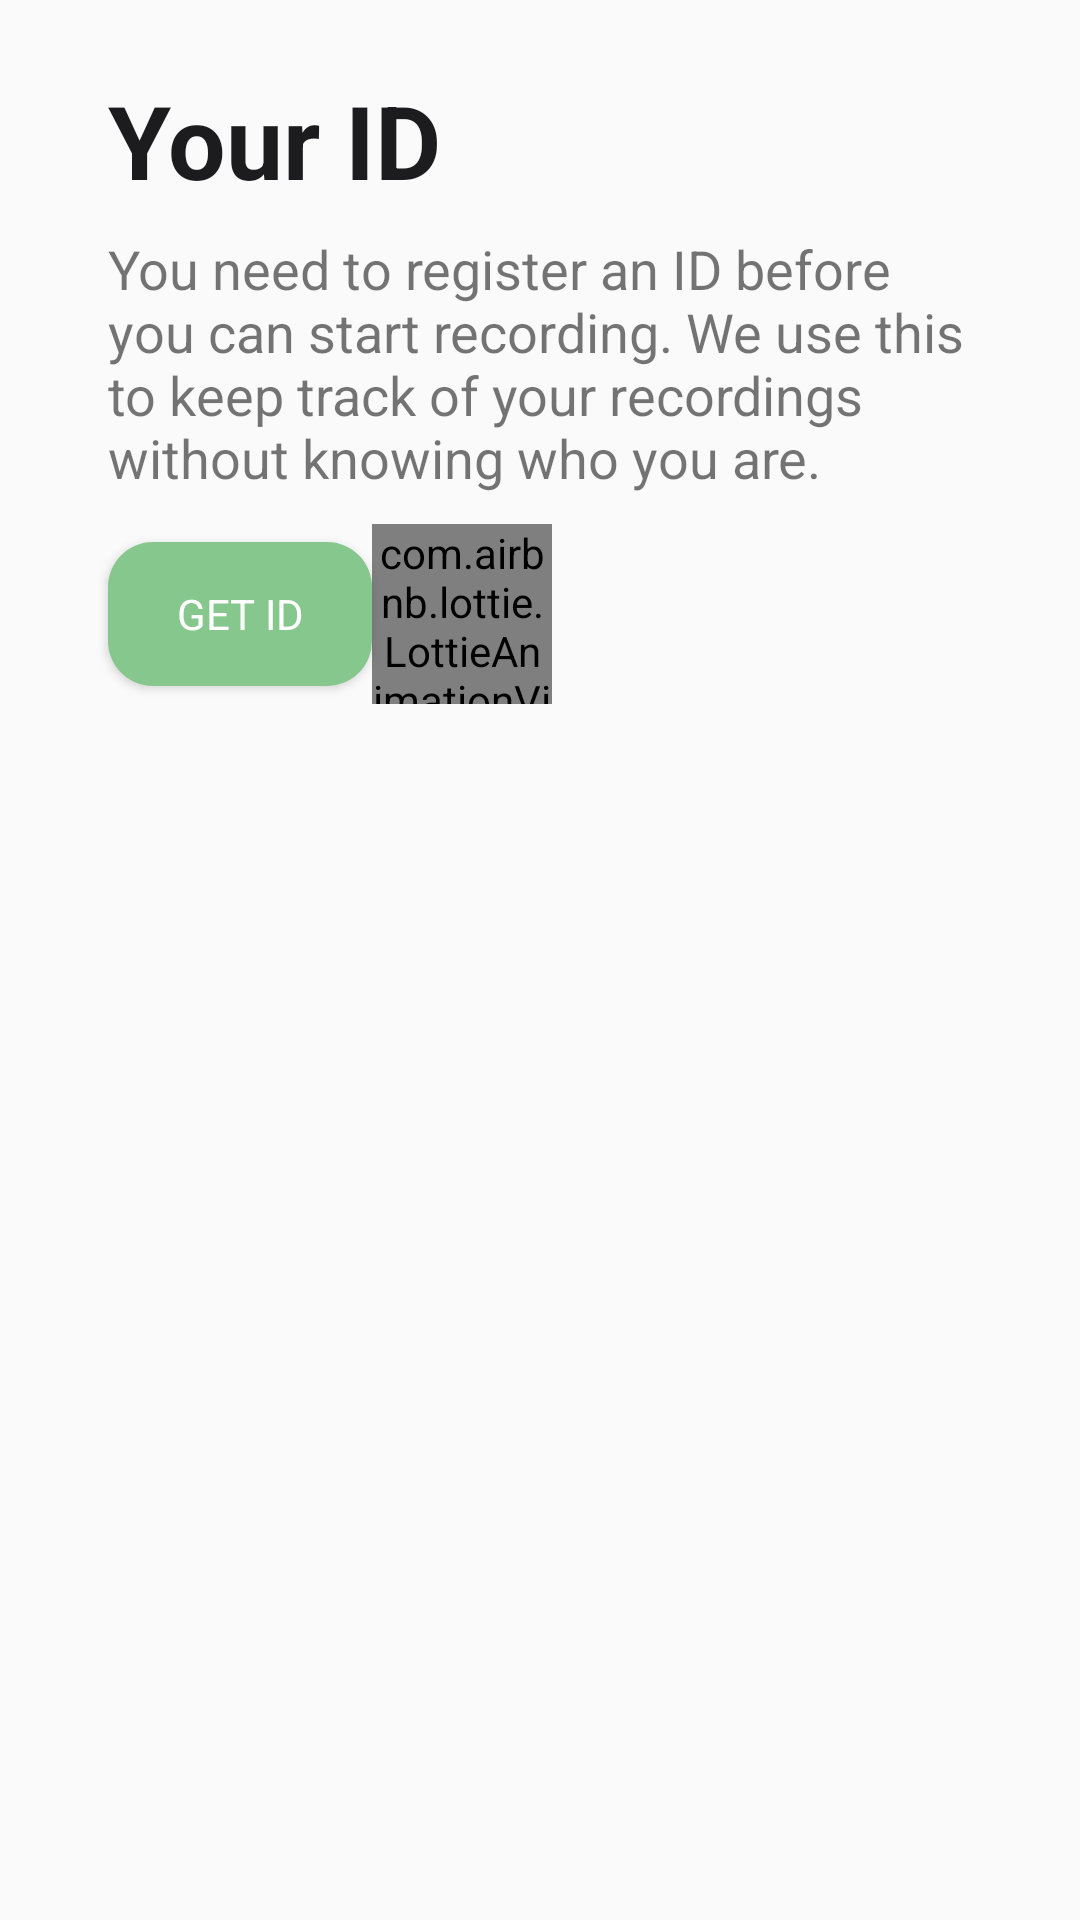

Write the Android layout XML for this screen, with the resource values it uses.
<!-- AndroidManifest.xml: application theme AppTheme -->
<!-- res/layout/fragment_onb_id.xml -->
<?xml version="1.0" encoding="utf-8"?>
<FrameLayout xmlns:android="http://schemas.android.com/apk/res/android"
  xmlns:app="http://schemas.android.com/apk/res-auto"
  xmlns:tools="http://schemas.android.com/tools"
  android:layout_width="match_parent"
  android:layout_height="match_parent"
  tools:context=".ui.onboarding.OnbIdFragment">

  

  <androidx.constraintlayout.widget.ConstraintLayout
    android:layout_width="match_parent"
    android:layout_height="match_parent">

    <TextView
      android:id="@+id/onb_key_title"
      android:layout_width="wrap_content"
      android:layout_height="wrap_content"
      android:layout_marginStart="36dp"
      android:layout_marginTop="24dp"
      android:fontFamily="sans-serif"
      android:text="@string/onb_id_title"
      android:textAppearance="@style/TextAppearance.AppCompat.Display1"
      android:textColor="@color/black"
      android:textStyle="bold"
      app:layout_constraintStart_toStartOf="parent"
      app:layout_constraintTop_toTopOf="parent" />

    <Button
      android:id="@+id/get_key_btn"
      style="@style/Widget.AppCompat.Button.Colored"
      android:layout_width="0dp"
      android:layout_height="wrap_content"
      android:layout_marginTop="16dp"
      android:background="@drawable/button_netwatch"
      android:fontFamily="sans-serif"
      android:text="@string/onb_id_button"
      android:textSize="14sp"
      app:layout_constraintStart_toStartOf="@+id/onb_key_text"
      app:layout_constraintTop_toBottomOf="@+id/onb_key_text" />

    <com.airbnb.lottie.LottieAnimationView
      android:id="@+id/onb_key_checkmark"
      android:layout_width="60dp"
      android:layout_height="60dp"
      app:layout_constraintBottom_toBottomOf="@+id/get_key_btn"
      app:layout_constraintStart_toEndOf="@+id/get_key_btn"
      app:layout_constraintTop_toTopOf="@+id/get_key_btn"
      app:lottie_fileName="checkmark.json"
      app:lottie_loop="false"
      app:lottie_speed="0.5" />

    <com.airbnb.lottie.LottieAnimationView
      android:id="@+id/onb_key_loading"
      android:layout_width="60dp"
      android:layout_height="60dp"
      android:visibility="invisible"
      app:layout_constraintBottom_toBottomOf="@+id/get_key_btn"
      app:layout_constraintStart_toEndOf="@+id/get_key_btn"
      app:layout_constraintTop_toTopOf="@+id/get_key_btn"
      app:lottie_fileName="loading.json"
      app:lottie_loop="true"
      app:lottie_speed="1" />

    <TextView
      android:id="@+id/onb_key_text"
      android:layout_width="0dp"
      android:layout_height="wrap_content"
      android:layout_marginTop="8dp"
      android:layout_marginEnd="36dp"
      android:fontFamily="sans-serif"
      android:text="@string/onb_id_text"
      android:textSize="18sp"
      app:layout_constraintEnd_toEndOf="parent"
      app:layout_constraintStart_toStartOf="@+id/onb_key_title"
      app:layout_constraintTop_toBottomOf="@+id/onb_key_title" />
  </androidx.constraintlayout.widget.ConstraintLayout>

</FrameLayout>
<!-- resources referenced by this layout -->
<resources>
  <color name="black">#1c1c1e</color>
  <!-- drawable button_netwatch (drawable) -->
  <?xml version="1.0" encoding="utf-8"?>
  <selector xmlns:android="http://schemas.android.com/apk/res/android">
    <item android:state_selected="false" android:state_enabled="true" android:color="@android:color/white" android:drawable="@drawable/button_netwatch_enabled"/>
    <item android:state_selected="false" android:state_enabled="false" android:color="@android:color/white" android:drawable="@drawable/button_netwatch_disabled"/>
  </selector>
  <string name="onb_id_button">Get ID</string>
  <string name="onb_id_text">You need to register an ID before you can start recording. We use this to keep track of your recordings without knowing who you are.</string>
  <string name="onb_id_title">Your ID</string>
  <style name="AppTheme" parent="Theme.AppCompat.Light.NoActionBar">
          
          <item name="colorPrimary">@color/gray</item>
          <item name="colorPrimaryDark">@color/black</item>
          <item name="colorAccent">@color/green</item>
          <item name="android:statusBarColor">@color/white</item>
          <item name="android:windowLightStatusBar">true</item>
      </style>
  <!-- drawable button_netwatch_enabled (drawable) -->
  <?xml version="1.0" encoding="utf-8"?>
  <shape xmlns:android="http://schemas.android.com/apk/res/android">
    <solid android:color="@color/green"/>
    <corners android:radius="15dp"/>
  </shape>
  <!-- drawable button_netwatch_disabled (drawable) -->
  <?xml version="1.0" encoding="utf-8"?>
  <shape xmlns:android="http://schemas.android.com/apk/res/android">
    <solid android:color="@color/lightGray"/>
    <corners android:radius="15dp"/>
  </shape>
  <color name="gray">#aeaeb2</color>
  <color name="green">#85c78c</color>
  <color name="white">#ffffff</color>
  <color name="lightGray">#f7f7f7</color>
</resources>
